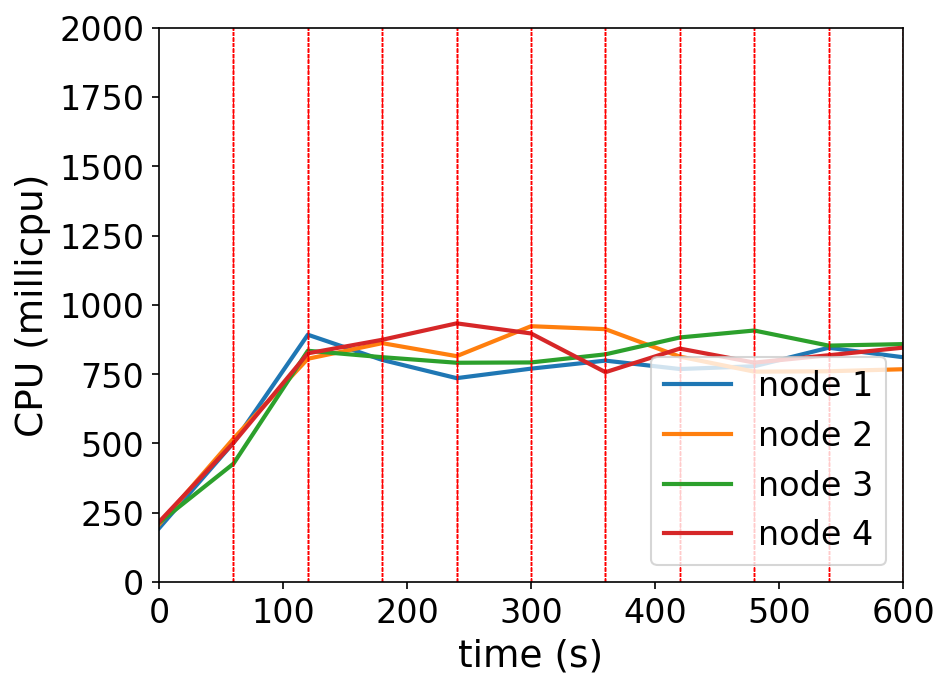

Data behind this chart, as committed beside it:
timestamp, ppgcc-m02_pod_amount, ppgcc-m02_memory, ppgcc-m02_cpu, ppgcc-m03_pod_amount, ppgcc-m03_memory, ppgcc-m03_cpu, ppgcc-m04_pod_amount, ppgcc-m04_memory, ppgcc-m04_cpu, ppgcc-m05_pod_amount, ppgcc-m05_memory, ppgcc-m05_cpu
0, 10, 1078920, 194193011, 10, 1143744, 207915251, 10, 1090164, 214010718, 10, 1062556, 216888636
60, 10, 1104660, 502528308, 10, 1177008, 517531966, 10, 1112604, 427084842, 10, 1087504, 502212031
120, 12, 1132560, 892385371, 6, 1128564, 805625921, 12, 1144548, 834477785, 10, 1088032, 825269667
180, 9, 1101188, 801324588, 12, 1195580, 861980318, 9, 1109564, 811301653, 10, 1094104, 874101997
240, 10, 1107656, 735670310, 9, 1168784, 815062143, 9, 1111016, 791252558, 12, 1119940, 933378105
300, 8, 1086688, 769990359, 15, 1235048, 923043553, 9, 1111412, 792349549, 8, 1069676, 896928026
360, 9, 1102792, 798916308, 13, 1218548, 912358805, 9, 1116164, 821593545, 9, 1075352, 757185948
420, 11, 1123912, 768622506, 6, 1138160, 813358188, 9, 1114444, 882475632, 14, 1137656, 842394453
480, 9, 1102000, 778585552, 9, 1171028, 759267247, 12, 1146124, 907520890, 10, 1096736, 791777056
540, 14, 1159156, 845341263, 9, 1167596, 760558217, 9, 1112860, 853052819, 8, 1074032, 818286927
600, 14, 1158364, 811169105, 8, 1160468, 767866682, 9, 1112332, 858515505, 9, 1084856, 845747958
